3-way image classification set "imagens" from GitHub (Rout222/cafes); label vocabulary: bons, quebrados, sujeira.

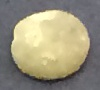
Label: bons

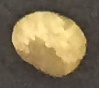
Label: bons

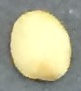
Label: bons

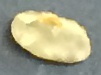
Label: quebrados

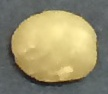
Label: bons

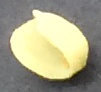
Label: quebrados
